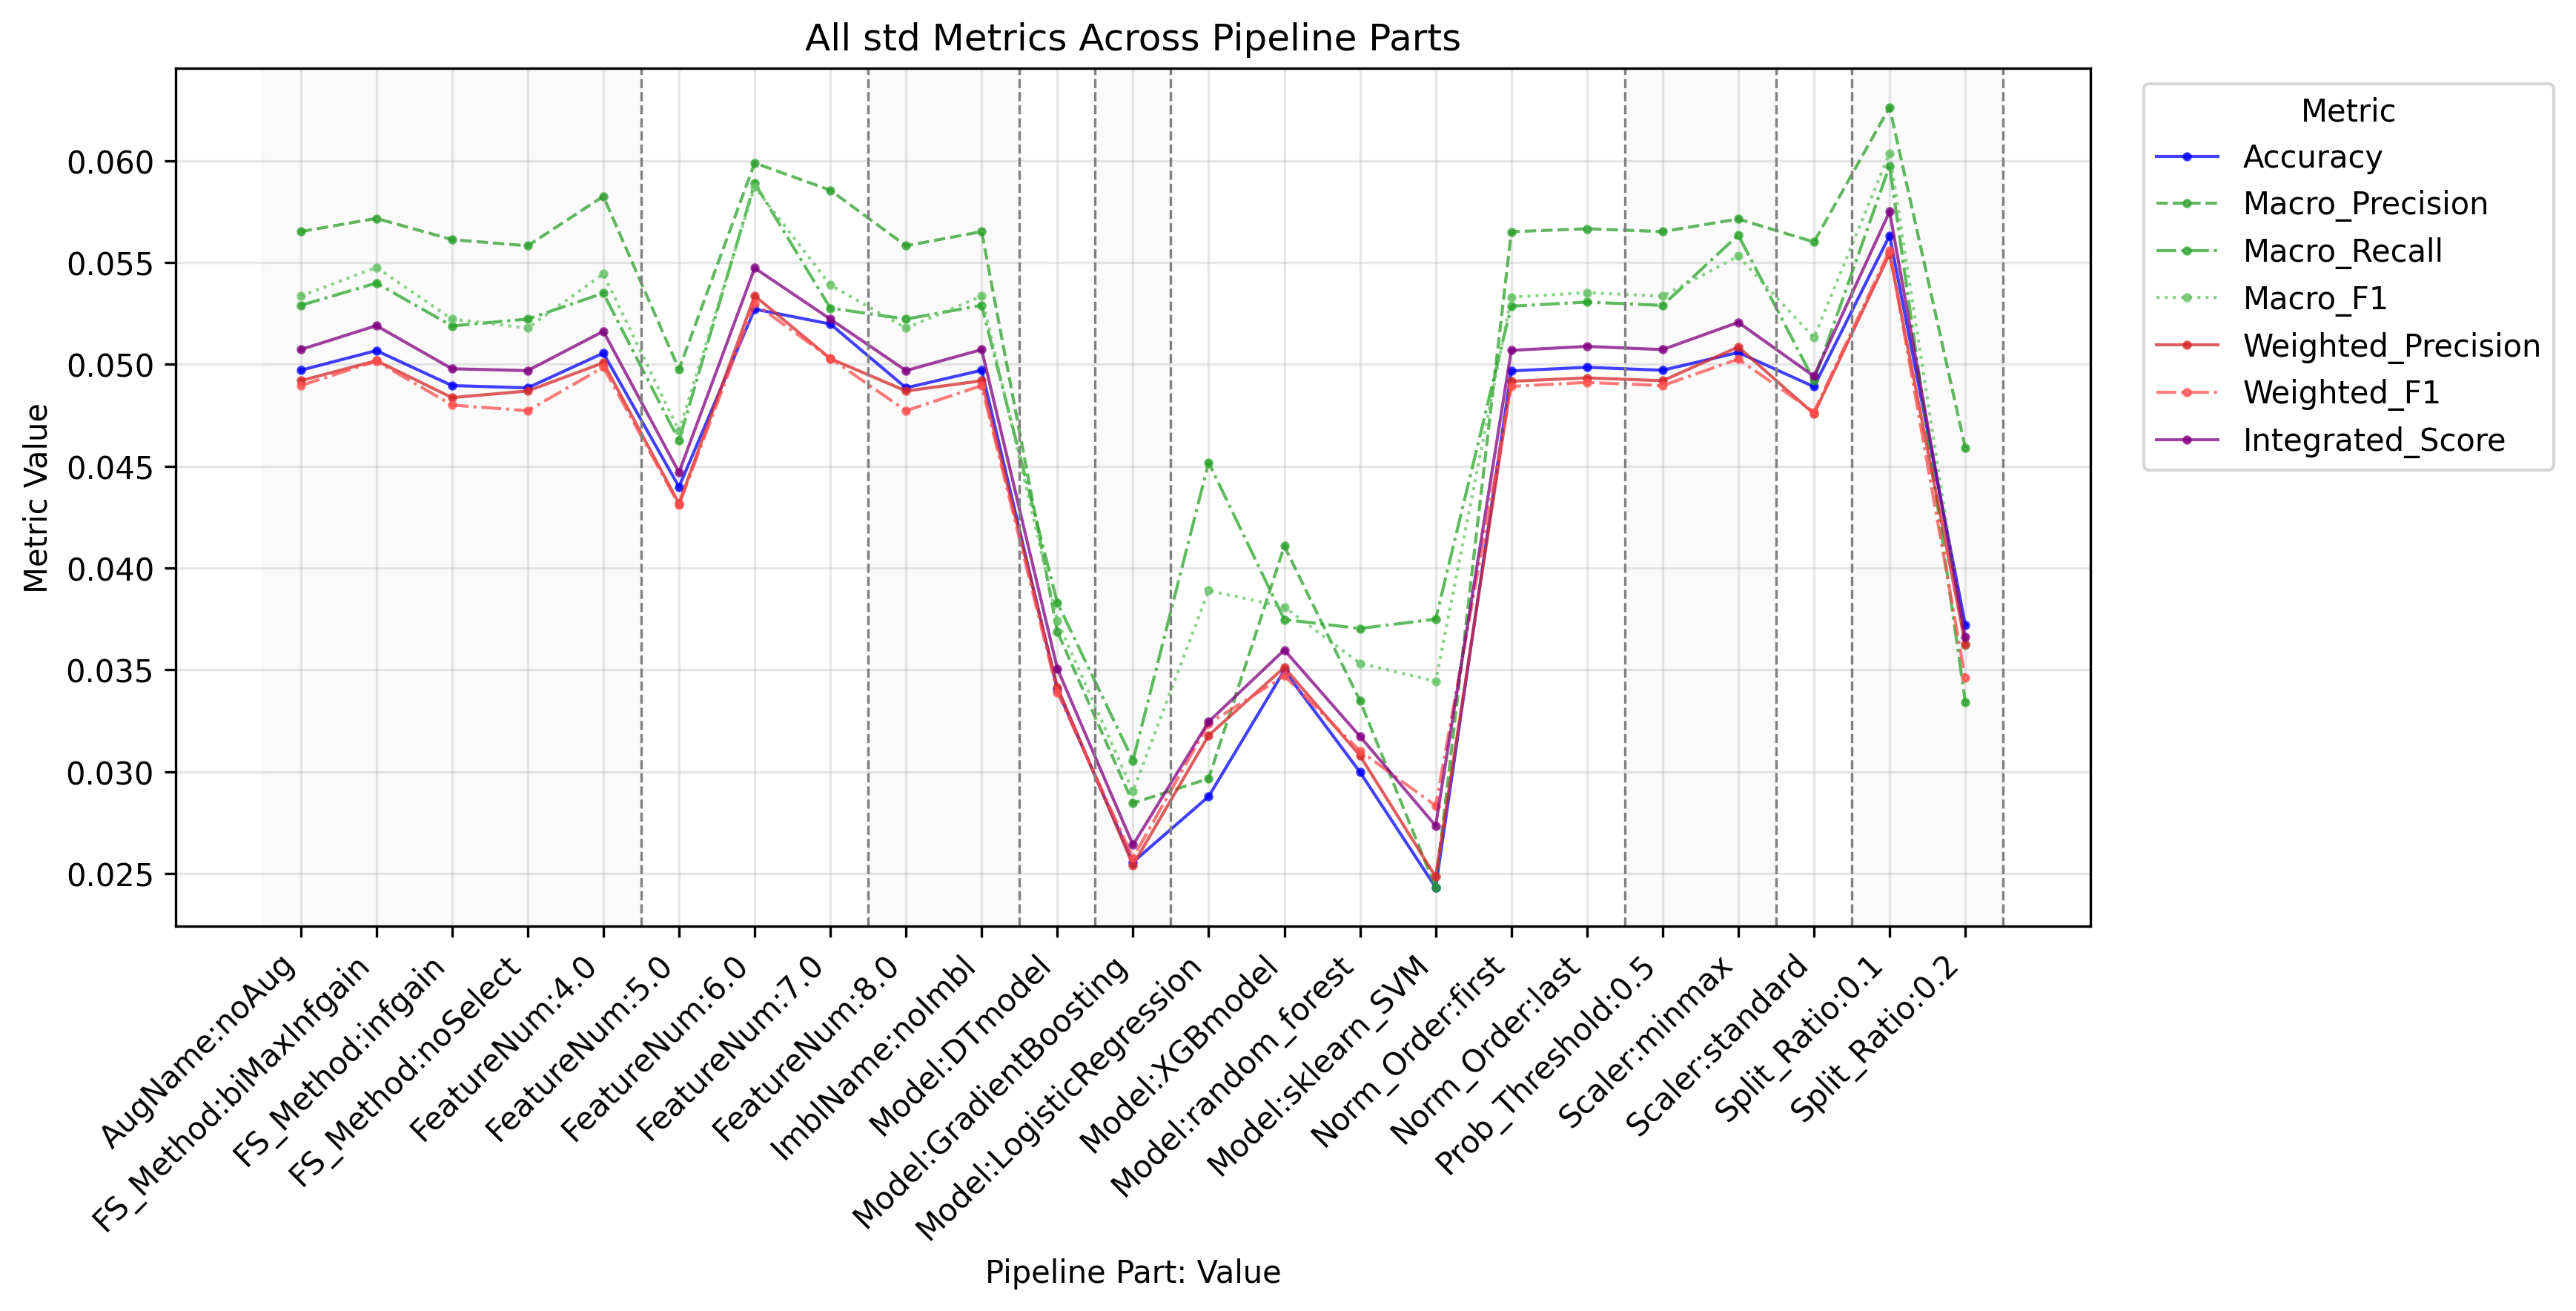

Data behind this chart, as committed beside it:
PipelinePart, PartValue, Metric, Value
FeatureNum, 4.0, Accuracy, 0.05055
FeatureNum, 5.0, Accuracy, 0.04399
FeatureNum, 6.0, Accuracy, 0.05271
FeatureNum, 7.0, Accuracy, 0.05198
FeatureNum, 8.0, Accuracy, 0.04885
FeatureNum, 4.0, Macro_Precision, 0.05825
FeatureNum, 5.0, Macro_Precision, 0.04976
FeatureNum, 6.0, Macro_Precision, 0.05989
FeatureNum, 7.0, Macro_Precision, 0.05855
FeatureNum, 8.0, Macro_Precision, 0.05582
FeatureNum, 4.0, Macro_Recall, 0.0535
FeatureNum, 5.0, Macro_Recall, 0.04626
FeatureNum, 6.0, Macro_Recall, 0.0589
FeatureNum, 7.0, Macro_Recall, 0.05276
FeatureNum, 8.0, Macro_Recall, 0.05223
FeatureNum, 4.0, Macro_F1, 0.05444
FeatureNum, 5.0, Macro_F1, 0.04674
FeatureNum, 6.0, Macro_F1, 0.05872
FeatureNum, 7.0, Macro_F1, 0.05389
FeatureNum, 8.0, Macro_F1, 0.05178
FeatureNum, 4.0, Weighted_Precision, 0.05008
FeatureNum, 5.0, Weighted_Precision, 0.04317
FeatureNum, 6.0, Weighted_Precision, 0.05337
FeatureNum, 7.0, Weighted_Precision, 0.05028
FeatureNum, 8.0, Weighted_Precision, 0.04869
FeatureNum, 4.0, Weighted_Recall, 0.05055
FeatureNum, 5.0, Weighted_Recall, 0.04399
FeatureNum, 6.0, Weighted_Recall, 0.05271
FeatureNum, 7.0, Weighted_Recall, 0.05198
FeatureNum, 8.0, Weighted_Recall, 0.04885
FeatureNum, 4.0, Weighted_F1, 0.04986
FeatureNum, 5.0, Weighted_F1, 0.0431
FeatureNum, 6.0, Weighted_F1, 0.05299
FeatureNum, 7.0, Weighted_F1, 0.0503
FeatureNum, 8.0, Weighted_F1, 0.04772
FeatureNum, 4.0, Micro_Precision, 0.05055
FeatureNum, 5.0, Micro_Precision, 0.04399
FeatureNum, 6.0, Micro_Precision, 0.05271
FeatureNum, 7.0, Micro_Precision, 0.05198
FeatureNum, 8.0, Micro_Precision, 0.04885
FeatureNum, 4.0, Micro_Recall, 0.05055
FeatureNum, 5.0, Micro_Recall, 0.04399
FeatureNum, 6.0, Micro_Recall, 0.05271
FeatureNum, 7.0, Micro_Recall, 0.05198
FeatureNum, 8.0, Micro_Recall, 0.04885
FeatureNum, 4.0, Micro_F1, 0.05055
FeatureNum, 5.0, Micro_F1, 0.04399
FeatureNum, 6.0, Micro_F1, 0.05271
FeatureNum, 7.0, Micro_F1, 0.05198
FeatureNum, 8.0, Micro_F1, 0.04885
FeatureNum, 4.0, Integrated_Score, 0.05162
FeatureNum, 5.0, Integrated_Score, 0.0447
FeatureNum, 6.0, Integrated_Score, 0.05473
FeatureNum, 7.0, Integrated_Score, 0.05222
FeatureNum, 8.0, Integrated_Score, 0.04969
FS_Method, biMaxInfgain, Accuracy, 0.05068
FS_Method, infgain, Accuracy, 0.04896
FS_Method, noSelect, Accuracy, 0.04885
FS_Method, biMaxInfgain, Macro_Precision, 0.05717
FS_Method, infgain, Macro_Precision, 0.05613
... 193 more rows
